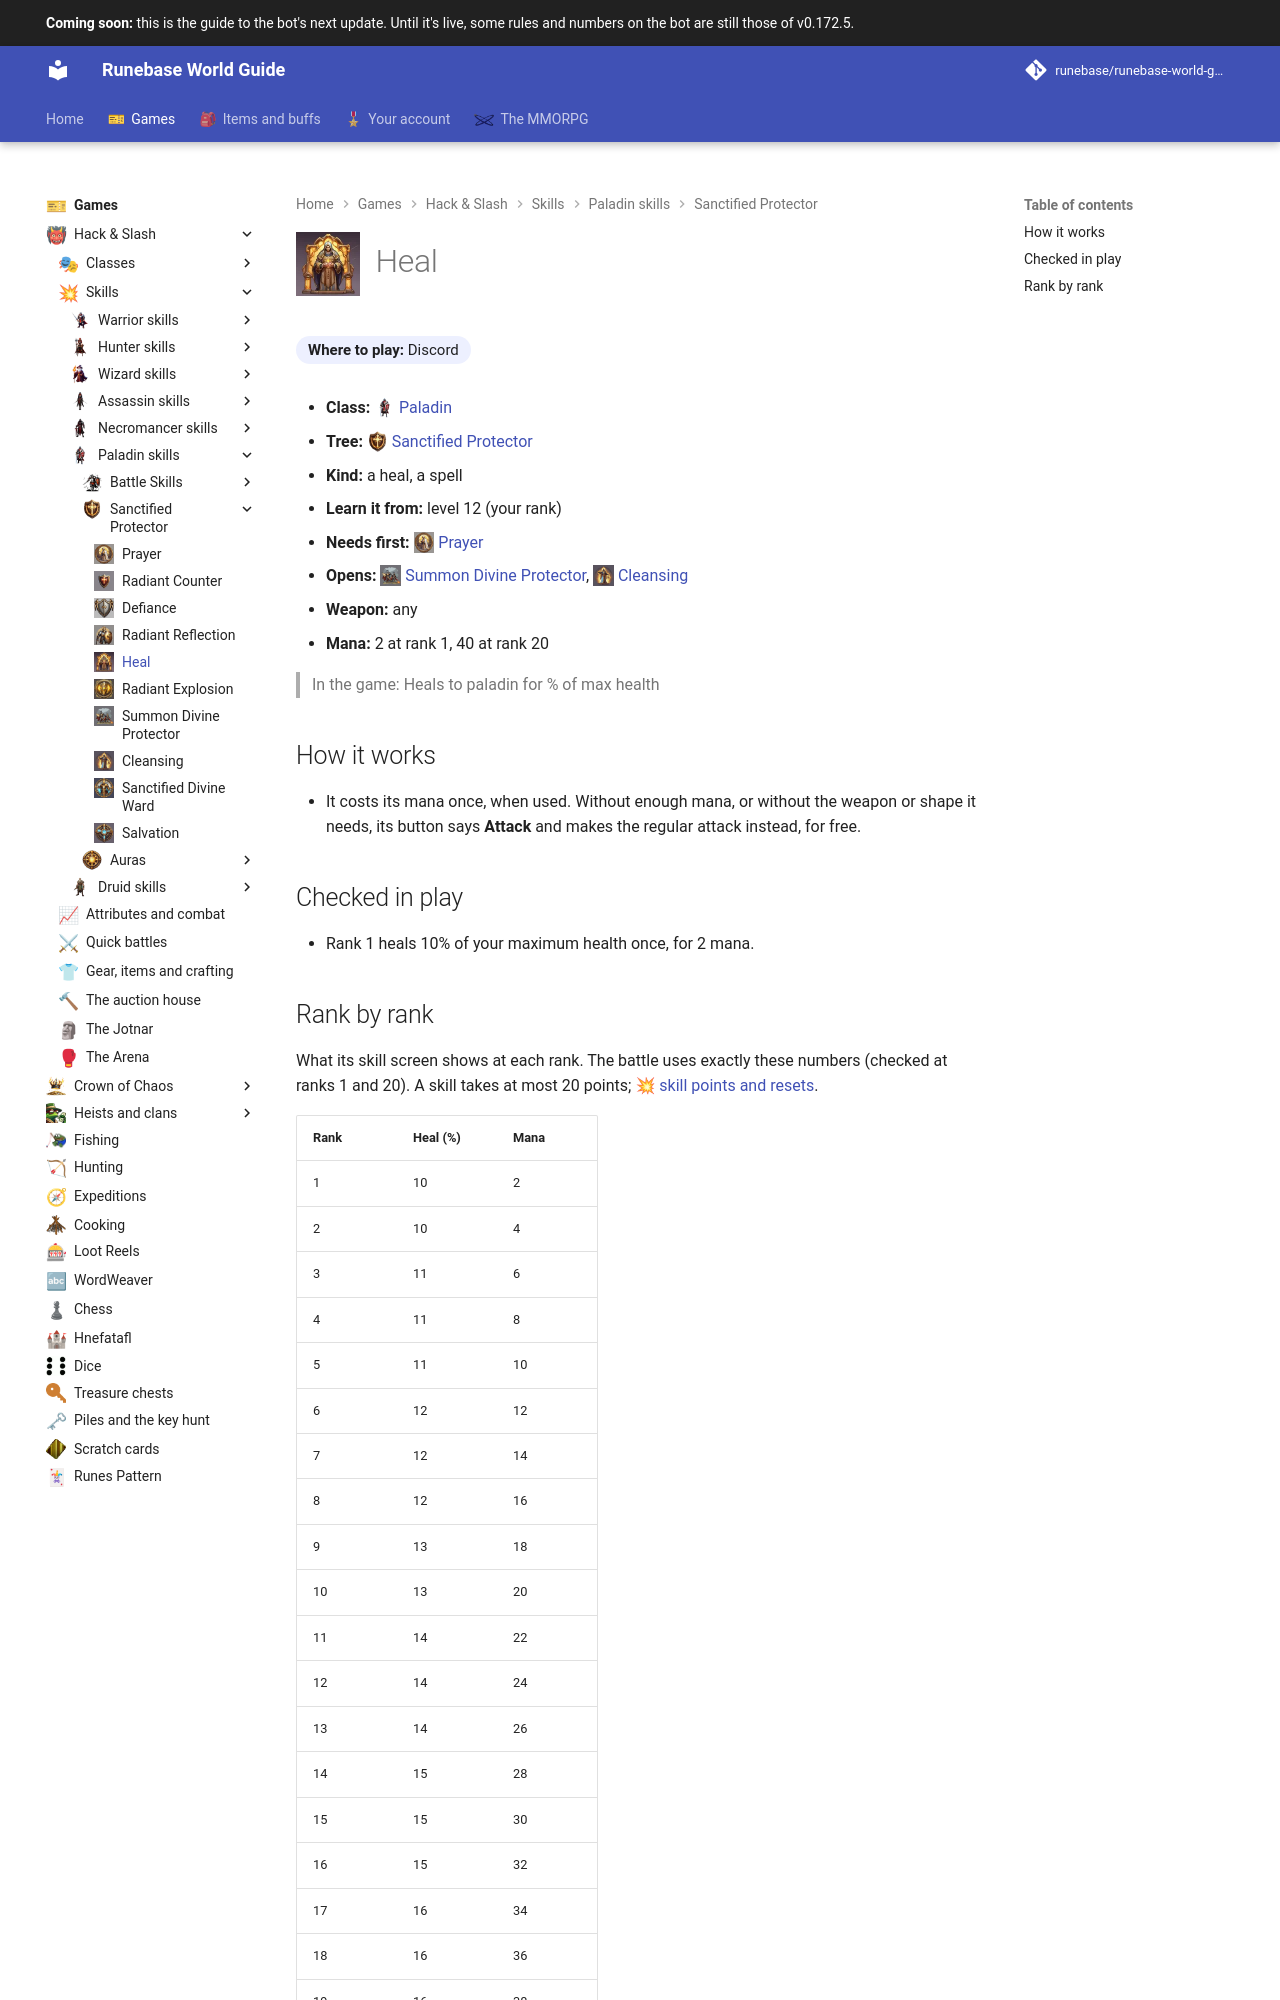

repository: Runebase/runebase-world-guide · page: next/games/hack-and-slash/skills/paladin/sanctified-protector/heal/index.html · generator: mkdocs

---
title: "Heal"
icon: guide/nav
nav_icon: "assets/icons/skill/paladin/heal.webp"
---

# ![Heal](../../../../../assets/icons/skill/paladin/heal.webp){ .gi .gi-title width="64" height="64" loading="lazy" } Heal

**Where to play:** Discord
{ .where-to-play }

- **Class:** <span class="gi-m">![](../../../../../assets/icons/class/paladin.webp){ .gi .gi-mention width="20" height="20" loading="lazy" }&nbsp;[Paladin](../../../classes/paladin.md)</span>
- **Tree:** <span class="gi-m">![](../../../../../assets/icons/skill-tree/sanctified-protector.webp){ .gi .gi-mention width="20" height="20" loading="lazy" }&nbsp;[Sanctified Protector](index.md)</span>
- **Kind:** a heal, a spell
- **Learn it from:** level 12 (your rank)
- **Needs first:** <span class="gi-m">![](../../../../../assets/icons/skill/paladin/prayer.webp){ .gi .gi-mention width="20" height="20" loading="lazy" }&nbsp;[Prayer](prayer.md)</span>
- **Opens:** <span class="gi-m">![](../../../../../assets/icons/skill/paladin/summon-divine-protector.webp){ .gi .gi-mention width="20" height="20" loading="lazy" }&nbsp;[Summon Divine Protector](summon-divine-protector.md)</span>, <span class="gi-m">![](../../../../../assets/icons/skill/paladin/cleansing.webp){ .gi .gi-mention width="20" height="20" loading="lazy" }&nbsp;[Cleansing](cleansing.md)</span>
- **Weapon:** any
- **Mana:** 2 at rank 1, 40 at rank 20

> In the game: Heals to paladin for % of max health

## How it works

- It costs its mana once, when used. Without enough mana, or without the weapon or shape it needs, its button says **Attack** and makes the regular attack instead, for free.

## Checked in play

- Rank 1 heals 10% of your maximum health once, for 2 mana.
